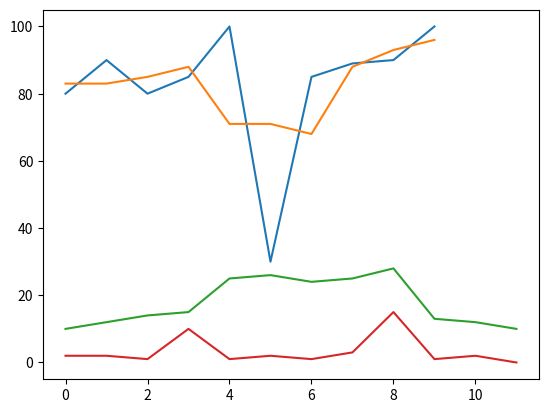

This figure's Python source:
import matplotlib.pyplot as plt
from scipy.ndimage import convolve1d
import numpy as np

arr = np.array([80,90,80,85,100,30,85,89,90,100])
newarr = convolve1d(arr, [1/3]*3)
print(arr.mean())

plt.plot(arr)
plt.plot(newarr)
plt.show()


tem = np.array([10,12,14,15,25,26,24,25,28,13,12,10])
newarr = convolve1d(tem, [1, -1])
print(np.where(np.abs(newarr)>5))
plt.plot(tem)
plt.plot(np.abs(newarr))
plt.show()
